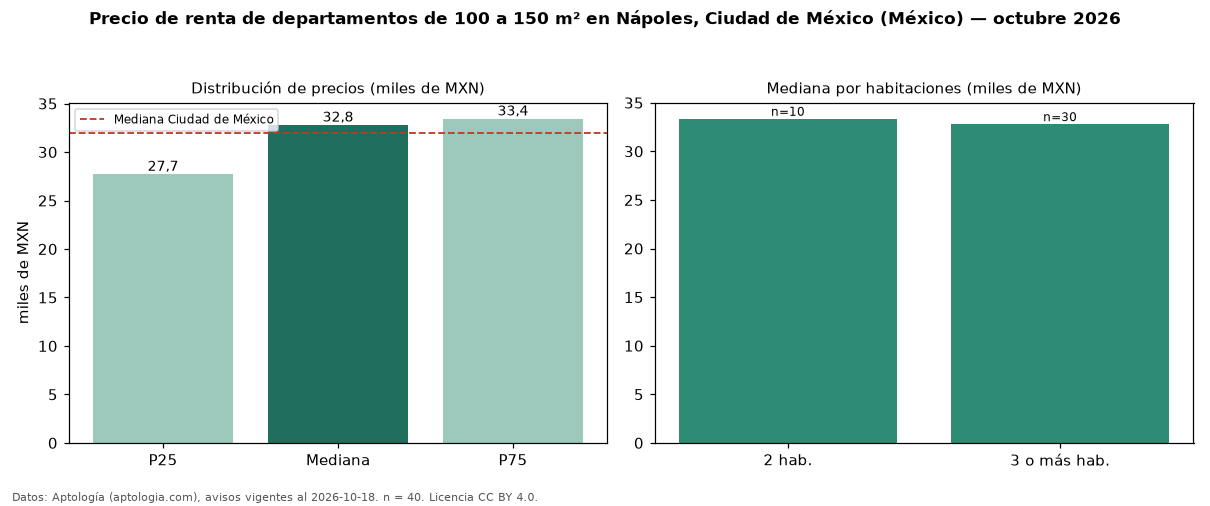

Source data for this figure (header and first rows):
seccion, metrica, valor, moneda, n
filtro, area4, de 100 a 150 m², , 40
precio, p25, 27727, MXN, 40
precio, mediana, 32800, MXN, 40
precio, p75, 33432, MXN, 40
precio, minimo, 21000, MXN, 40
precio, maximo, 50000, MXN, 40
m2, mediana_precio_m2, 287.8, MXN, 40
m2, area_mediana_m2, 111.0, m2, 40
banos, mediana_banos, 2.0, , 
habitaciones, 2, 33350, MXN, 10
habitaciones, 3+, 32800, MXN, 30
ciudad, mediana_ciudad_referencia, 32000, MXN, 
ciudad, mediana_m2_ciudad, 333.3, MXN, 
fuente, fecha_datos, 2026-10-18, , 
fuente, atribucion, https://www.aptologia.com/, , 
fuente, licencia, CC BY 4.0, , 
